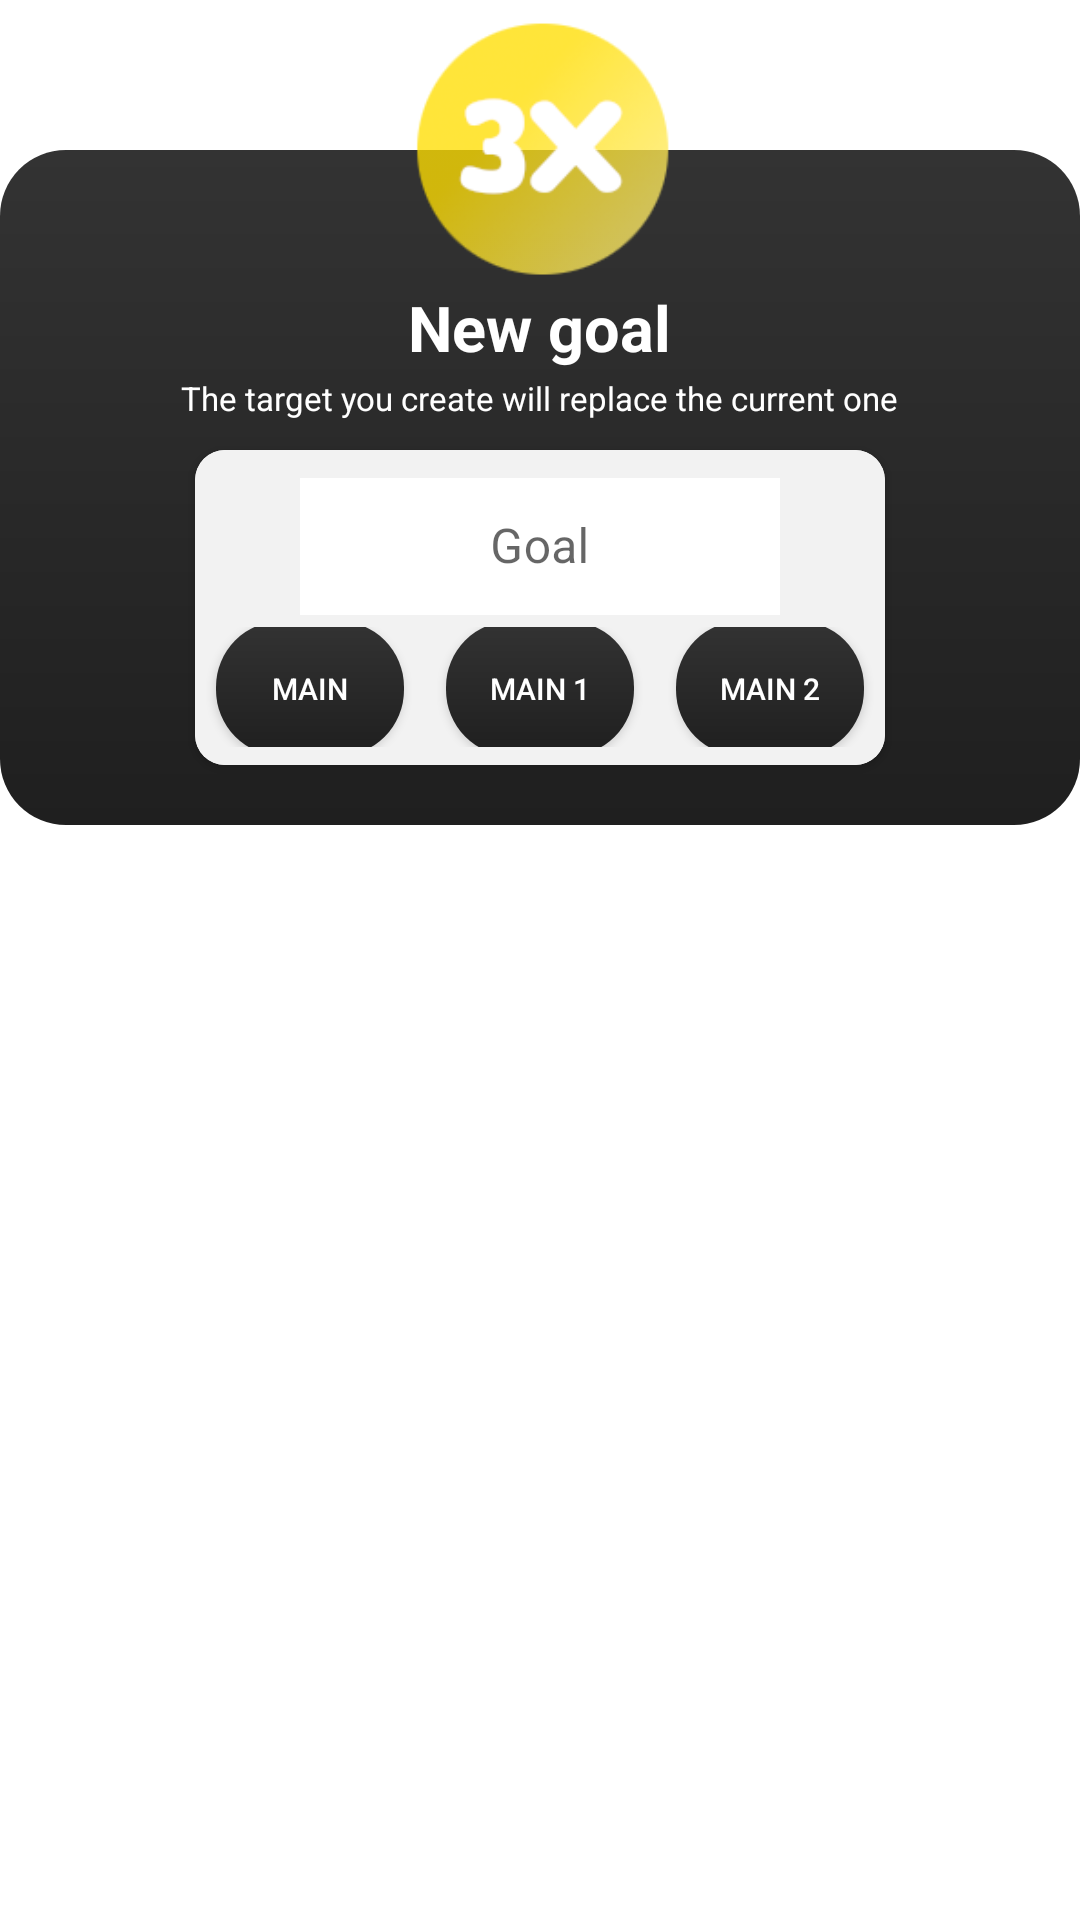

Android layout source for this screen:
<!-- AndroidManifest.xml: application theme AppTheme -->
<!-- res/layout/goal_layout.xml -->
<?xml version="1.0" encoding="utf-8"?>
<RelativeLayout xmlns:android="http://schemas.android.com/apk/res/android"
    xmlns:app="http://schemas.android.com/apk/res-auto"
    xmlns:tools="http://schemas.android.com/tools"
    android:layout_width="260dp"
    android:layout_height="wrap_content"
    android:layout_gravity="center">

    <LinearLayout
        android:layout_width="match_parent"
        android:layout_height="wrap_content"
        android:layout_marginTop="50dp"
        android:background="@drawable/rounded_dialog"
        android:gravity="center_horizontal"
        android:orientation="vertical">

        <TextView
            android:id="@+id/dialogName"
            android:layout_width="wrap_content"
            android:layout_height="wrap_content"
            android:layout_marginTop="45dp"
            android:text="New goal"
            android:textColor="@android:color/white"
            android:textSize="21sp"
            android:textStyle="bold" />

        <TextView
            android:id="@+id/subTitle"
            android:layout_width="wrap_content"
            android:layout_height="wrap_content"
            android:layout_marginHorizontal="20dp"
            android:layout_marginTop="2dp"
            android:layout_marginBottom="10dp"
            android:gravity="center"
            android:text="The target you create will replace the current one"
            android:textColor="@android:color/white"
            android:textSize="11sp" />

        <androidx.cardview.widget.CardView
            android:layout_width="230dp"
            android:layout_height="105dp"
            android:layout_marginBottom="20dp"
            android:background="#f2f2f2"
            app:cardCornerRadius="10dp">

            <LinearLayout
                android:layout_width="match_parent"
                android:layout_height="match_parent"
                android:background="#f2f2f2"
                android:orientation="vertical"
                android:paddingTop="4dp">

                <com.google.android.material.textfield.TextInputLayout
                    android:id="@+id/tilFrom"
                    style="@style/Widget.MaterialComponents.TextInputLayout.OutlinedBox.Dense"
                    android:layout_width="200dp"
                    android:layout_height="55dp"
                    android:layout_gravity="center"
                    android:hint="Goal">

                    <com.google.android.material.textfield.TextInputEditText
                        android:id="@+id/etGoal"
                        android:layout_width="match_parent"
                        android:layout_height="match_parent"
                        android:layout_marginHorizontal="20dp"
                        android:layout_marginVertical="4dp"
                        android:background="@android:color/white"
                        android:gravity="center"
                        android:inputType="number"
                        android:maxLength="4"
                        android:textColorHint="@android:color/black"
                        app:hintTextAppearance="@android:color/black"
                        app:hintTextColor="@android:color/black" />


                </com.google.android.material.textfield.TextInputLayout>

                <LinearLayout
                    android:id="@+id/llMain"
                    android:layout_width="match_parent"
                    android:layout_height="40dp"
                    android:orientation="horizontal">

                    <androidx.constraintlayout.widget.ConstraintLayout
                        android:layout_width="match_parent"
                        android:layout_height="match_parent">

                        <Button
                            android:id="@+id/savebtn"
                            android:layout_width="0dp"
                            android:layout_height="45dp"
                            android:layout_marginHorizontal="7dp"
                            android:background="@drawable/rounded_dialog"
                            android:text="Main"
                            android:textColor="@android:color/white"
                            android:textSize="10sp"
                            app:layout_constraintBottom_toBottomOf="parent"
                            app:layout_constraintEnd_toStartOf="@id/savebtn1"
                            app:layout_constraintStart_toStartOf="parent"
                            app:layout_constraintTop_toTopOf="parent" />

                        <Button
                            android:id="@+id/savebtn1"
                            android:layout_width="0dp"
                            android:layout_height="45dp"
                            android:layout_marginHorizontal="7dp"
                            android:background="@drawable/rounded_dialog"
                            android:text="Main 1"
                            android:textColor="@android:color/white"
                            android:textSize="10sp"
                            app:layout_constraintBottom_toBottomOf="parent"
                            app:layout_constraintEnd_toStartOf="@id/savebtn2"
                            app:layout_constraintStart_toEndOf="@id/savebtn"
                            app:layout_constraintTop_toTopOf="parent" />

                        <Button
                            android:id="@+id/savebtn2"
                            android:layout_width="0dp"
                            android:layout_height="45dp"
                            android:layout_marginHorizontal="7dp"
                            android:background="@drawable/rounded_dialog"
                            android:text="Main 2"
                            android:textColor="@android:color/white"
                            android:textSize="10sp"
                            app:layout_constraintBottom_toBottomOf="parent"
                            app:layout_constraintEnd_toEndOf="parent"
                            app:layout_constraintStart_toEndOf="@id/savebtn1"
                            app:layout_constraintTop_toTopOf="parent" />

                    </androidx.constraintlayout.widget.ConstraintLayout>


                </LinearLayout>

            </LinearLayout>
        </androidx.cardview.widget.CardView>


    </LinearLayout>

    <ImageView
        android:layout_width="100dp"
        android:layout_height="100dp"
        android:layout_alignParentTop="true"
        android:layout_centerHorizontal="true"
        android:src="@drawable/logo3x" />

</RelativeLayout>
<!-- resources referenced by this layout -->
<resources>
  <!-- drawable logo3x: png bitmap (drawable-v24, 12806 bytes) -->
  <!-- drawable rounded_dialog (drawable) -->
  <?xml version="1.0" encoding="utf-8"?>
  <shape xmlns:android="http://schemas.android.com/apk/res/android">
  
      <solid
          android:color="@color/colorMain"
          />
  
      <gradient
          android:startColor="#333333"
          android:endColor="@color/colorMain"
          android:angle="270"/>
  
      <corners
          android:bottomRightRadius="22dp"
          android:bottomLeftRadius="22dp"
          android:topRightRadius="22dp"
          android:topLeftRadius="22dp"
          />
  
  </shape>
  <style name="AppTheme" parent="Theme.MaterialComponents.Light.NoActionBar">
          
          <item name="colorPrimary">@color/colorPrimary</item>
          <item name="colorPrimaryDark">@color/colorPrimaryDark</item>
          <item name="colorAccent">@color/colorAccent</item>
      </style>
  <color name="colorMain">#1f1f1f</color>
  <color name="colorPrimary">#000000</color>
  <color name="colorPrimaryDark">#333333</color>
  <color name="colorAccent">#bfbfbf</color>
</resources>
